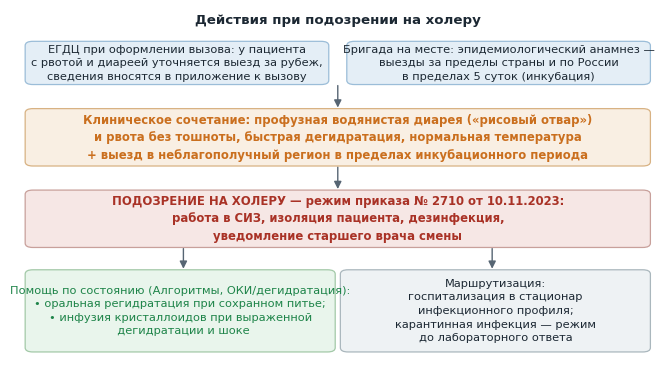

Python code for this plot:
#!/usr/bin/env python3
"""Схема к материалу «Холера».

    python3 postroit.py

Порядок действий воспроизводит письма № 1-14/771, № 1-14/600
и № 1-14/2454 и приказ № 2710 от 10.11.2023.
"""

from __future__ import annotations

import matplotlib

matplotlib.use("Agg")
import matplotlib.pyplot as plt
from matplotlib.patches import FancyArrowPatch, FancyBboxPatch

plt.rcParams.update({
    "font.family": "DejaVu Sans",
    "font.size": 9,
    "figure.facecolor": "white",
    "savefig.facecolor": "white",
    "savefig.dpi": 220,
    "savefig.bbox": "tight",
})

TEMNYY = "#1c2833"
SERYY = "#566573"
KRASNYY = "#a93226"
ZELENYY = "#1e8449"
FON = "#eef2f4"
FON_KR = "#f6e7e5"
FON_OR = "#f9efe3"
FON_SIN = "#e4eef6"
FON_ZEL = "#e9f5ec"


def ramka(ax, x, y, w, h, tekst, fon=FON, kant="#aab7bd", razmer=8.6,
          zhirnyy=False, tsvet=TEMNYY):
    ax.add_patch(FancyBboxPatch(
        (x, y), w, h, boxstyle="round,pad=0.006,rounding_size=0.012",
        linewidth=0.9, edgecolor=kant, facecolor=fon, zorder=2))
    ax.text(x + w / 2, y + h / 2, tekst, ha="center", va="center",
            fontsize=razmer, color=tsvet,
            fontweight="bold" if zhirnyy else "normal",
            zorder=3, linespacing=1.45)


def strelka(ax, xy_ot, xy_do, tsvet=SERYY, tolshchina=1.1):
    ax.add_patch(FancyArrowPatch(
        xy_ot, xy_do, arrowstyle="-|>", mutation_scale=11,
        linewidth=tolshchina, color=tsvet, zorder=1, shrinkA=1, shrinkB=1))


def shema(imya="podozrenie_na_holeru.png"):
    fig, ax = plt.subplots(figsize=(8.3, 4.6))
    ax.set_xlim(0, 1)
    ax.set_ylim(0, 1)
    ax.axis("off")

    ax.text(0.5, 0.97, "Действия при подозрении на холеру",
            ha="center", va="center", fontsize=9.6, fontweight="bold",
            color=TEMNYY)

    ramka(ax, 0.020, 0.795, 0.460, 0.110,
          "ЕГДЦ при оформлении вызова: у пациента\nс рвотой и диареей уточняется выезд за рубеж,\n"
          "сведения вносятся в приложение к вызову",
          fon=FON_SIN, kant="#9bbdd8", razmer=8.2)
    ramka(ax, 0.520, 0.795, 0.460, 0.110,
          "Бригада на месте: эпидемиологический анамнез —\n"
          "выезды за пределы страны и по России\n"
          "в пределах 5 суток (инкубация)",
          fon=FON_SIN, kant="#9bbdd8", razmer=8.2)

    strelka(ax, (0.500, 0.790), (0.500, 0.720), tolshchina=1.0)
    ramka(ax, 0.020, 0.565, 0.960, 0.150,
          "Клиническое сочетание: профузная водянистая диарея («рисовый отвар»)\n"
          "и рвота без тошноты, быстрая дегидратация, нормальная температура\n"
          "+ выезд в неблагополучный регион в пределах инкубационного периода",
          fon=FON_OR, kant="#d8b283", razmer=8.4, tsvet="#ca6f1e",
          zhirnyy=True)

    strelka(ax, (0.500, 0.560), (0.500, 0.490), tolshchina=1.0)
    ramka(ax, 0.020, 0.335, 0.960, 0.150,
          "ПОДОЗРЕНИЕ НА ХОЛЕРУ — режим приказа № 2710 от 10.11.2023:\n"
          "работа в СИЗ, изоляция пациента, дезинфекция,\n"
          "уведомление старшего врача смены",
          fon=FON_KR, kant="#c8a09b", razmer=8.4, tsvet=KRASNYY,
          zhirnyy=True)

    strelka(ax, (0.260, 0.330), (0.260, 0.265), tolshchina=1.0)
    strelka(ax, (0.740, 0.330), (0.740, 0.265), tolshchina=1.0)
    ramka(ax, 0.020, 0.040, 0.470, 0.220,
          "Помощь по состоянию (Алгоритмы, ОКИ/дегидратация):\n"
          "• оральная регидратация при сохранном питье;\n"
          "• инфузия кристаллоидов при выраженной\n"
          "  дегидратации и шоке",
          fon=FON_ZEL, kant="#a3c9a8", razmer=8.2, tsvet=ZELENYY)
    ramka(ax, 0.510, 0.040, 0.470, 0.220,
          "Маршрутизация:\n"
          "госпитализация в стационар\n"
          "инфекционного профиля;\n"
          "карантинная инфекция — режим\n"
          "до лабораторного ответа",
          fon=FON, kant="#aab7bd", razmer=8.2)

    fig.savefig(imya)
    plt.close(fig)
    print(imya)


if __name__ == "__main__":
    shema()
